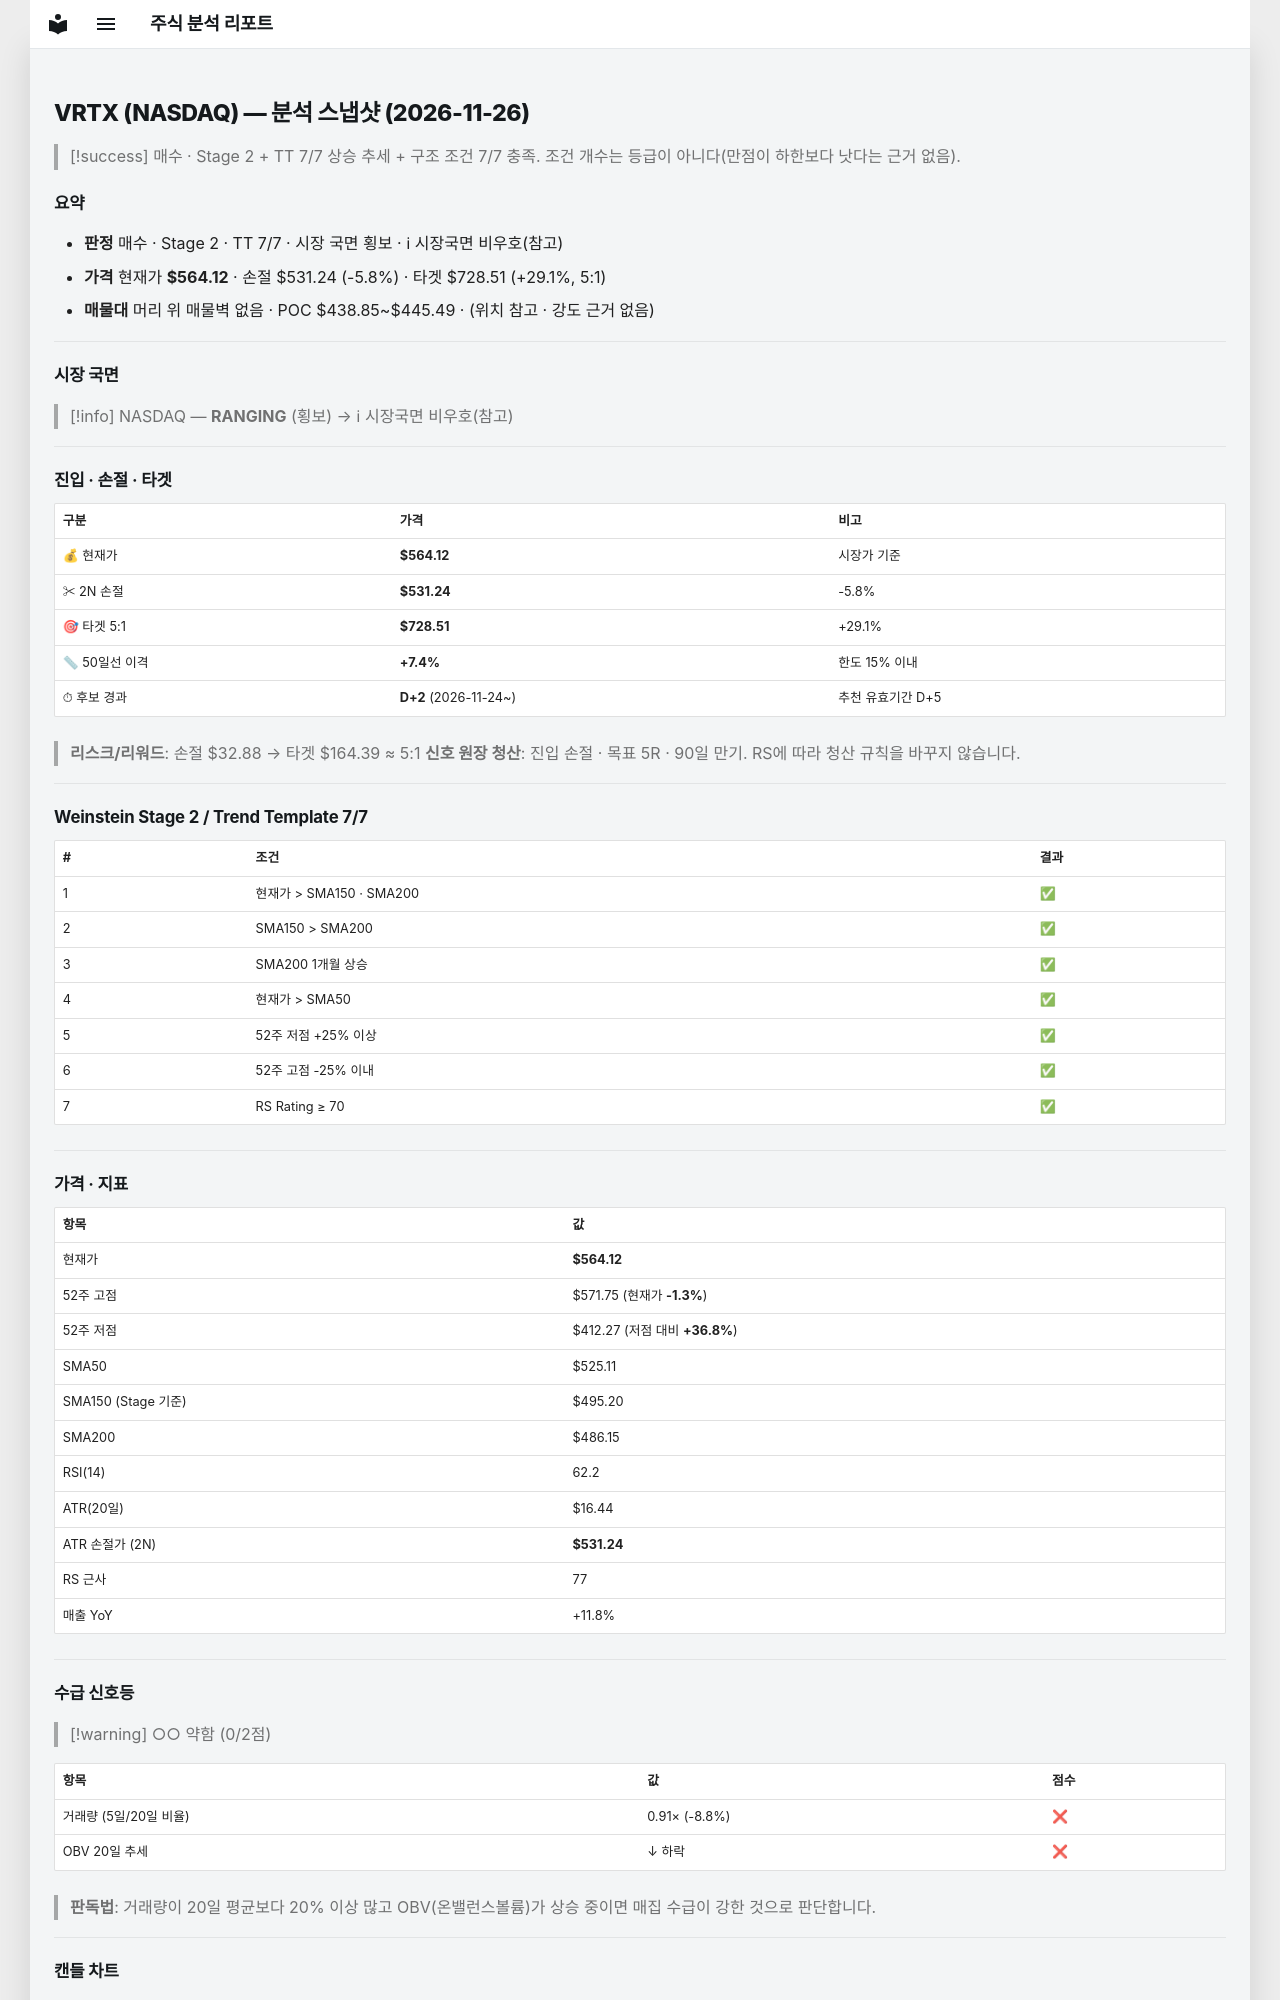

repository: soloandco/stock-reports · page: snapshots/VRTX-2026-11-26/index.html · generator: mkdocs

---
type: analysis-snapshot
title: VRTX 분석 스냅샷
ticker: VRTX
market: NASDAQ
created: 2026-11-26
updated: 2026-11-26
bar-date: 2026-11-25
verdict: 매수후보
sma50-gap-pct: 7.4
candidate-days: 2
candidate-since: 2026-11-24
weekly-position: 신고가영역
stage: 2
trend-template-score: 7
tt-max: 7
ma-set: sma-50-150-200
price: 564.1199951171875
stop-price: 531.2416006511191
market-regime: RANGING
supply-demand-score: 0/2
supply-demand-label: 약함
status: tracking
tags:
  - stock-agent
  - watchlist
  - VRTX
  - analysis
related:
  - "[[analysis-template]]"
---

# VRTX (NASDAQ) — 분석 스냅샷 (2026-11-26)

> [!success] 매수 · Stage 2 + TT 7/7
> 상승 추세 + 구조 조건 7/7 충족. 조건 개수는 등급이 아니다(만점이 하한보다 낫다는 근거 없음).

## 요약

- **판정** 매수 · Stage 2 · TT 7/7 · 시장 국면 횡보 · ℹ 시장국면 비우호(참고)
- **가격** 현재가 **$564.12** · 손절 $531.24 (-5.8%) · 타겟 $728.51 (+29.1%, 5:1)
- **매물대** 머리 위 매물벽 없음 · POC $438.85~$445.49 · (위치 참고 · 강도 근거 없음)

---

## 시장 국면

> [!info] NASDAQ — **RANGING** (횡보) → ℹ 시장국면 비우호(참고)

---

## 진입 · 손절 · 타겟

| 구분 | 가격 | 비고 |
|------|------|------|
| 💰 현재가 | **$564.12** | 시장가 기준 |
| ✂ 2N 손절 | **$531.24** | -5.8% |
| 🎯 타겟 5:1 | **$728.51** | +29.1% |
| 📏 50일선 이격 | **+7.4%** | 한도 15% 이내 |
| ⏱ 후보 경과 | **D+2** (2026-11-24~) | 추천 유효기간 D+5 |

> **리스크/리워드**: 손절 $32.88 → 타겟 $164.39 ≈ 5:1
> **신호 원장 청산**: 진입 손절 · 목표 5R · 90일 만기. RS에 따라 청산 규칙을 바꾸지 않습니다.

---

## Weinstein Stage 2 / Trend Template 7/7

| # | 조건 | 결과 |
|---|------|------|
| 1 | 현재가 > SMA150 · SMA200 | ✅ |
| 2 | SMA150 > SMA200 | ✅ |
| 3 | SMA200 1개월 상승 | ✅ |
| 4 | 현재가 > SMA50 | ✅ |
| 5 | 52주 저점 +25% 이상 | ✅ |
| 6 | 52주 고점 -25% 이내 | ✅ |
| 7 | RS Rating ≥ 70 | ✅ |

---

## 가격 · 지표

| 항목 | 값 |
|------|---|
| 현재가 | **$564.12** |
| 52주 고점 | $571.75 (현재가 **-1.3%**) |
| 52주 저점 | $412.27 (저점 대비 **+36.8%**) |
| SMA50 | $525.11 |
| SMA150 (Stage 기준) | $495.20 |
| SMA200 | $486.15 |
| RSI(14) | 62.2 |
| ATR(20일) | $16.44 |
| ATR 손절가 (2N) | **$531.24** |
| RS 근사 | 77 |
| 매출 YoY | +11.8% |

---
## 수급 신호등

> [!warning] ○○ 약함 (0/2점)

| 항목 | 값 | 점수 |
|------|------|------|
| 거래량 (5일/20일 비율) | 0.91× (-8.8%) | ❌ |
| OBV 20일 추세 | ↓ 하락 | ❌ |

> **판독법**: 거래량이 20일 평균보다 20% 이상 많고 OBV(온밸런스볼륨)가 상승 중이면 매집 수급이 강한 것으로 판단합니다.

---
